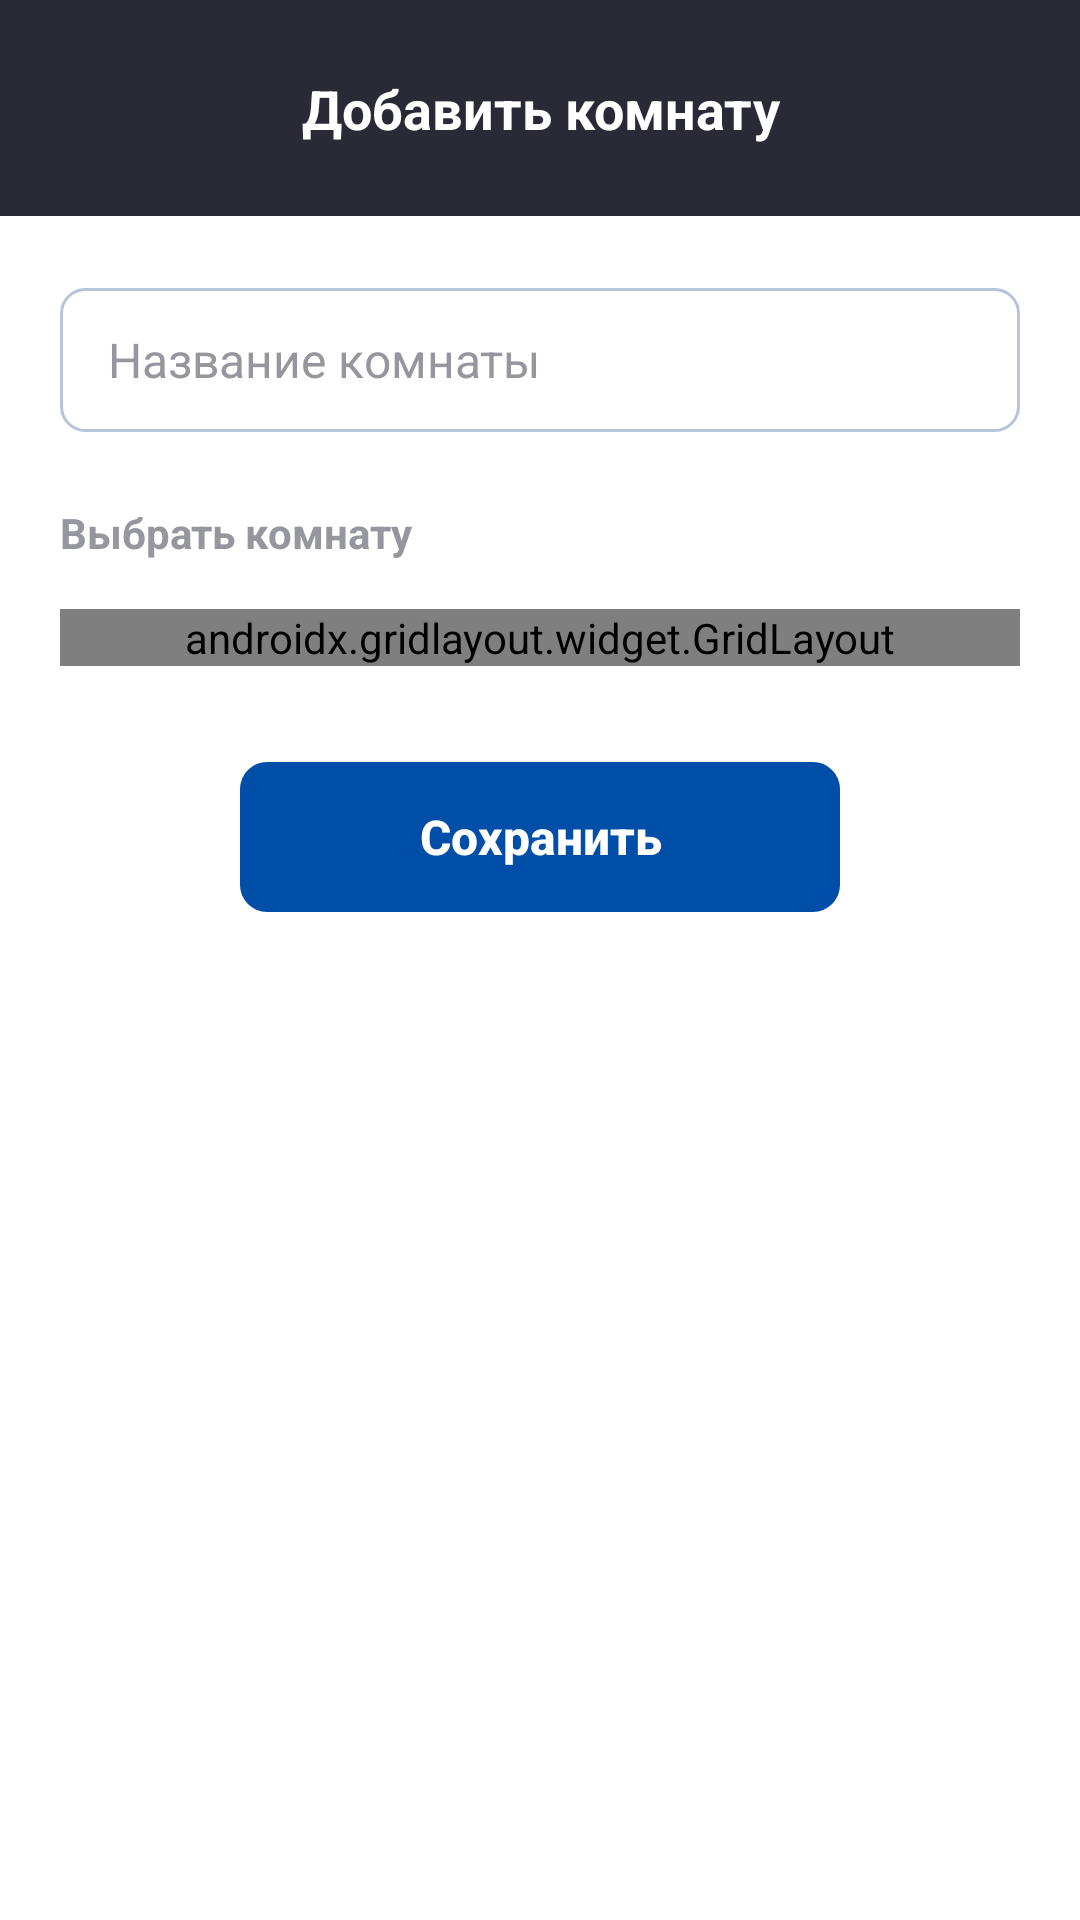

Produce the Android XML layout that renders to this screen, including the resource entries it uses.
<!-- AndroidManifest.xml: activity theme Theme.Practice_house.Main -->
<!-- res/layout/activity_add_room.xml -->
<?xml version="1.0" encoding="utf-8"?>
<LinearLayout xmlns:android="http://schemas.android.com/apk/res/android"
    xmlns:app="http://schemas.android.com/apk/res-auto"
    xmlns:tools="http://schemas.android.com/tools"
    android:id="@+id/add_room_root"
    android:layout_width="match_parent"
    android:layout_height="match_parent"
    android:background="@color/main_body_background"
    android:orientation="vertical"
    tools:context=".AddRoomActivity">

    <androidx.constraintlayout.widget.ConstraintLayout
        android:id="@+id/add_room_header"
        android:layout_width="match_parent"
        android:layout_height="wrap_content"
        android:background="@color/main_header_background"
        android:paddingStart="@dimen/add_room_header_padding_horizontal"
        android:paddingTop="@dimen/add_room_header_padding_top"
        android:paddingEnd="@dimen/add_room_header_padding_horizontal"
        android:paddingBottom="@dimen/add_room_header_padding_bottom">

        <FrameLayout
            android:id="@+id/add_room_back_button"
            android:layout_width="@dimen/add_room_back_button_size"
            android:layout_height="@dimen/add_room_back_button_size"
            android:background="@drawable/bg_main_circle_button"
            android:contentDescription="@string/add_room_back"
            app:layout_constraintBottom_toBottomOf="parent"
            app:layout_constraintStart_toStartOf="parent"
            app:layout_constraintTop_toTopOf="parent">

            <ImageView
                android:layout_width="@dimen/add_room_back_icon_size"
                android:layout_height="@dimen/add_room_back_icon_size"
                android:layout_gravity="center"
                android:contentDescription="@null"
                android:importantForAccessibility="no"
                android:scaleType="fitCenter"
                app:srcCompat="@drawable/ic_add_room_back" />

        </FrameLayout>

        <TextView
            android:id="@+id/add_room_title"
            android:layout_width="0dp"
            android:layout_height="wrap_content"
            android:gravity="center"
            android:text="@string/add_room_title"
            android:textColor="@color/white"
            android:textSize="@dimen/add_room_title_text_size"
            android:textStyle="bold"
            app:layout_constraintBottom_toBottomOf="parent"
            app:layout_constraintEnd_toEndOf="parent"
            app:layout_constraintStart_toStartOf="parent"
            app:layout_constraintTop_toTopOf="parent" />

    </androidx.constraintlayout.widget.ConstraintLayout>

    <androidx.core.widget.NestedScrollView
        android:layout_width="match_parent"
        android:layout_height="0dp"
        android:layout_weight="1"
        android:background="@color/main_body_background"
        android:clipToPadding="false"
        android:fillViewport="true"
        android:overScrollMode="never">

        <LinearLayout
            android:layout_width="match_parent"
            android:layout_height="wrap_content"
            android:orientation="vertical"
            android:paddingStart="@dimen/add_room_content_padding_horizontal"
            android:paddingTop="@dimen/add_room_content_padding_top"
            android:paddingEnd="@dimen/add_room_content_padding_horizontal"
            android:paddingBottom="@dimen/add_room_content_padding_bottom"
            android:gravity="center_horizontal">

            <EditText
                android:id="@+id/add_room_name_input"
                android:layout_width="match_parent"
                android:layout_height="@dimen/add_room_input_height"
                android:background="@drawable/bg_add_room_input"
                android:hint="@string/add_room_name_hint"
                android:importantForAutofill="no"
                android:inputType="textCapSentences"
                android:paddingStart="@dimen/add_room_input_padding_horizontal"
                android:paddingEnd="@dimen/add_room_input_padding_horizontal"
                android:textColor="@color/add_room_input_text"
                android:textColorHint="@color/add_room_input_hint"
                android:textSize="@dimen/add_room_input_text_size" />

            <TextView
                android:id="@+id/add_room_section_label"
                android:layout_width="match_parent"
                android:layout_height="wrap_content"
                android:layout_marginTop="@dimen/add_room_section_margin_top"
                android:text="@string/add_room_select_type"
                android:textColor="@color/add_room_section_label"
                android:textSize="@dimen/add_room_section_text_size"
                android:textStyle="bold" />

            <androidx.gridlayout.widget.GridLayout
                android:id="@+id/add_room_type_grid"
                android:layout_width="match_parent"
                android:layout_height="wrap_content"
                android:layout_marginTop="@dimen/add_room_grid_margin_top"
                app:alignmentMode="alignBounds"
                app:columnCount="3"
                app:useDefaultMargins="false" />

            <Button
                android:id="@+id/add_room_save_button"
                style="@style/Widget.AddRoom.Button.Save"
                android:layout_width="200dp"
                android:layout_height="@dimen/add_room_save_button_height"
                android:layout_marginTop="@dimen/add_room_save_button_margin_top"
                android:layout_marginBottom="@dimen/add_room_save_button_margin_bottom"
                android:text="@string/add_room_save" />

        </LinearLayout>

    </androidx.core.widget.NestedScrollView>

</LinearLayout>
<!-- resources referenced by this layout -->
<resources>
  <color name="add_room_input_hint">#FF96969F</color>
  <color name="add_room_input_text">#FF030303</color>
  <color name="add_room_section_label">#FF96969F</color>
  <color name="main_body_background">#FFFFFFFF</color>
  <color name="main_header_background">#FF2A2A37</color>
  <color name="white">#FFFFFFFF</color>
  <dimen name="add_room_back_button_size">40dp</dimen>
  <dimen name="add_room_back_icon_size">24dp</dimen>
  <dimen name="add_room_content_padding_bottom">24dp</dimen>
  <dimen name="add_room_content_padding_horizontal">20dp</dimen>
  <dimen name="add_room_content_padding_top">24dp</dimen>
  <dimen name="add_room_grid_margin_top">16dp</dimen>
  <dimen name="add_room_header_padding_bottom">16dp</dimen>
  <dimen name="add_room_header_padding_horizontal">20dp</dimen>
  <dimen name="add_room_header_padding_top">16dp</dimen>
  <dimen name="add_room_input_height">48dp</dimen>
  <dimen name="add_room_input_padding_horizontal">16dp</dimen>
  <dimen name="add_room_input_text_size">16sp</dimen>
  <dimen name="add_room_save_button_height">50dp</dimen>
  <dimen name="add_room_save_button_margin_bottom">24dp</dimen>
  <dimen name="add_room_save_button_margin_top">32dp</dimen>
  <dimen name="add_room_section_margin_top">24dp</dimen>
  <dimen name="add_room_section_text_size">14sp</dimen>
  <dimen name="add_room_title_text_size">18sp</dimen>
  <!-- drawable bg_add_room_input (drawable) -->
  <?xml version="1.0" encoding="utf-8"?>
  <shape xmlns:android="http://schemas.android.com/apk/res/android"
      android:shape="rectangle">
      <solid android:color="@color/white" />
      <stroke
          android:width="1dp"
          android:color="@color/add_room_input_border" />
      <corners android:radius="@dimen/add_room_input_corner_radius" />
  </shape>
  <string name="add_room_back">Назад</string>
  <string name="add_room_name_hint">Название комнаты</string>
  <string name="add_room_save">Сохранить</string>
  <string name="add_room_select_type">Выбрать комнату</string>
  <string name="add_room_title">Добавить комнату</string>
  <style name="Widget.AddRoom.Button.Save" parent="Widget.AppCompat.Button">
          <item name="android:background">@drawable/bg_add_room_save_button</item>
          <item name="backgroundTint">@null</item>
          <item name="android:textColor">@color/white</item>
          <item name="android:textSize">@dimen/add_room_save_button_text_size</item>
          <item name="android:textStyle">bold</item>
          <item name="android:textAllCaps">false</item>
          <item name="android:insetTop">0dp</item>
          <item name="android:insetBottom">0dp</item>
          <item name="android:stateListAnimator">@null</item>
      </style>
  <style name="Theme.Practice_house.Main" parent="Theme.Material3.Light.NoActionBar">
          <item name="android:windowBackground">@color/main_body_background</item>
          <item name="android:statusBarColor">@color/main_header_background</item>
          <item name="android:navigationBarColor">@color/main_body_background</item>
          <item name="android:windowLightStatusBar">false</item>
          <item name="android:windowLightNavigationBar">true</item>
      </style>
  <color name="add_room_input_border">#FFB8C4D9</color>
  <dimen name="add_room_input_corner_radius">8dp</dimen>
  <!-- drawable bg_add_room_save_button (drawable) -->
  <?xml version="1.0" encoding="utf-8"?>
  <shape xmlns:android="http://schemas.android.com/apk/res/android"
      android:shape="rectangle">
      <solid android:color="@color/main_primary" />
      <corners android:radius="@dimen/add_room_save_button_corner_radius" />
  </shape>
  <dimen name="add_room_save_button_text_size">16sp</dimen>
  <color name="main_primary">#FF004EA8</color>
  <dimen name="add_room_save_button_corner_radius">9dp</dimen>
</resources>
